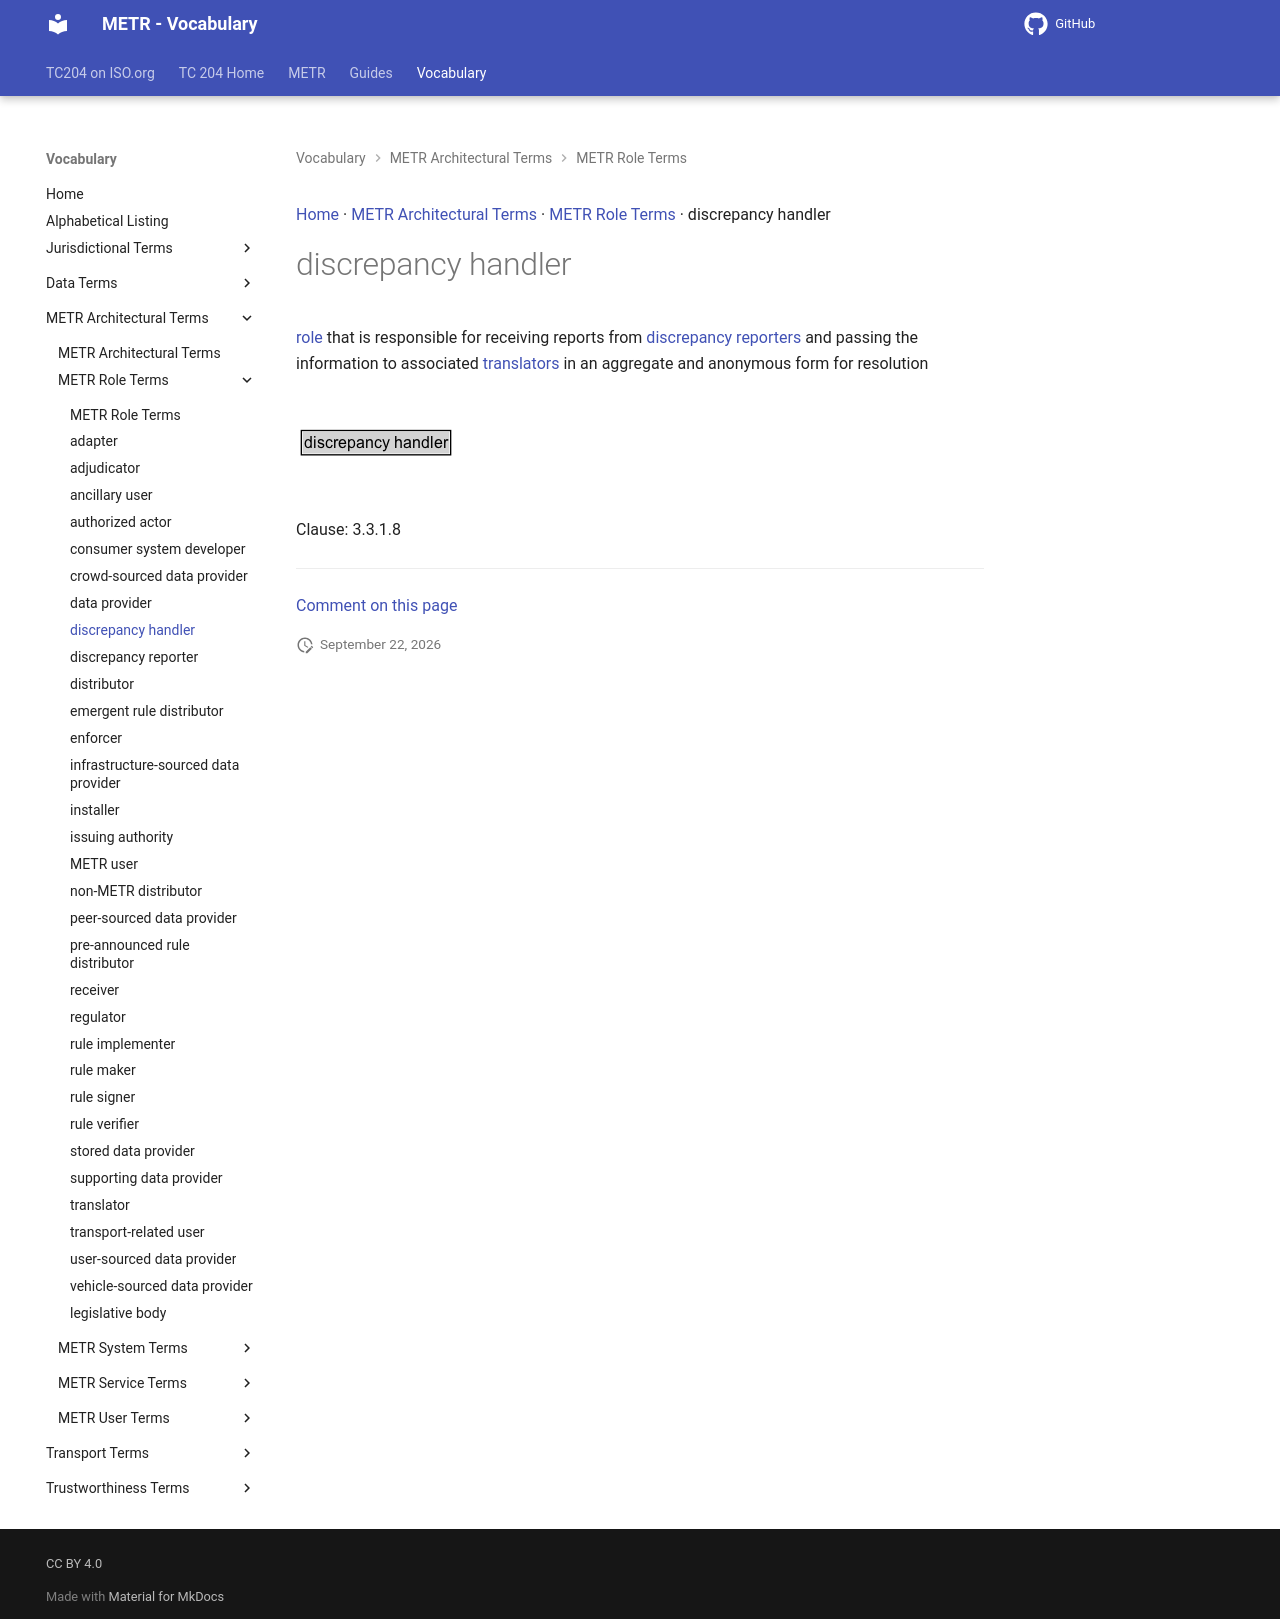

repository: k-vaughn/iso24315-vocab · page: preview/terms/discrepancy handler/index.html · generator: mkdocs

[Home](../index.md) · [METR Architectural Terms](groups/METR Architectural Terms.md) · [METR Role Terms](patterns/METR Role Terms.md) · discrepancy handler

# discrepancy handler

[role](https://isotc204.org/iso14812/terms/role/) that is responsible for receiving reports from [discrepancy reporters](discrepancy reporter.md) and passing the information to associated [translators](translator.md) in an aggregate and anonymous form for resolution

<object type="image/svg+xml" data="../../diagrams/discrepancy handler.dot.svg">
    <img alt="discrepancy handler Diagram" src="../../diagrams/discrepancy handler.dot.png" /> <!-- Fallback for non-SVG browsers -->
</object>

Clause: 3.3.1.8


---

[Comment on this page](https://github.com/ISO-TC204/iso24315-vocab/issues/new?template=page-feedback.yml&title=%5BPage+feedback%5D+discrepancy+handler&page-title=discrepancy+handler&page-path=terms%2Fdiscrepancy+handler.md)
